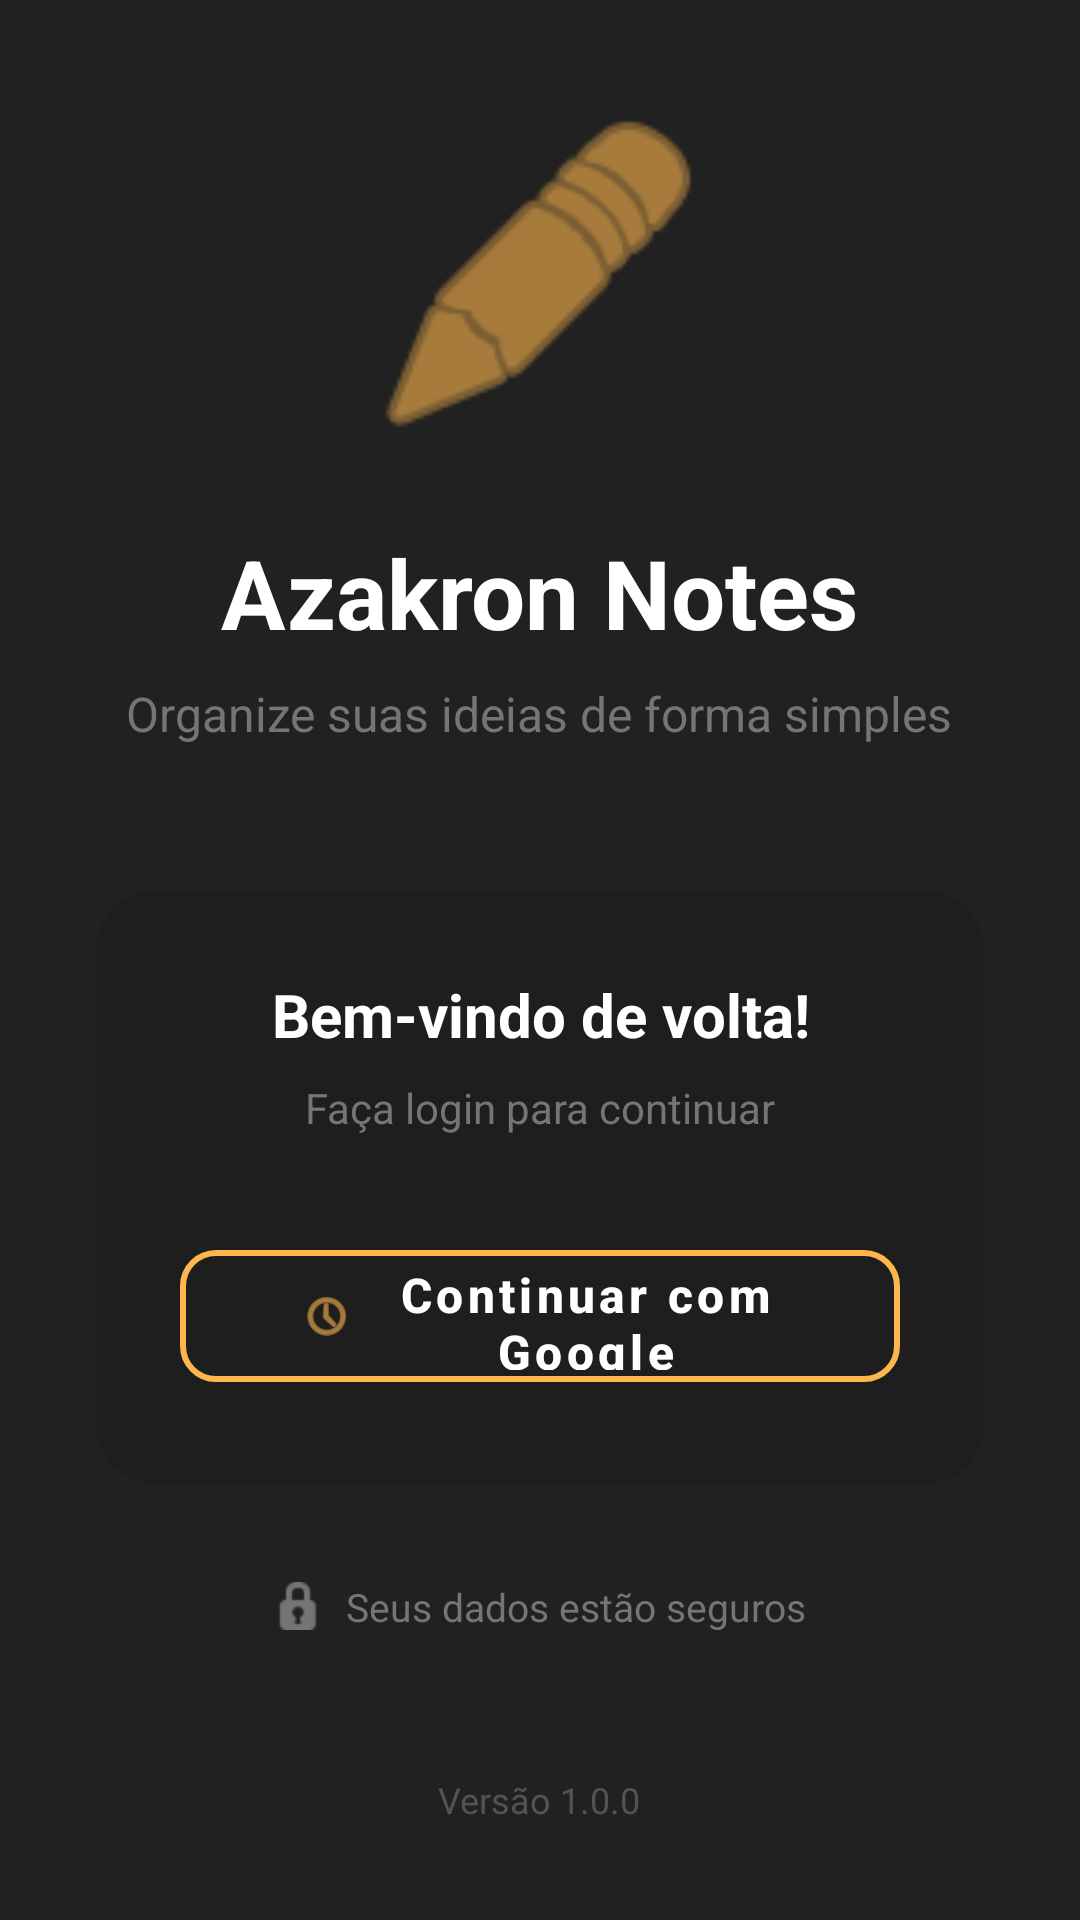

Layout XML and referenced resources for this Android screen:
<!-- AndroidManifest.xml: activity theme Theme.Azakron -->
<!-- res/layout/activity_login.xml -->
<?xml version="1.0" encoding="utf-8"?>
<LinearLayout xmlns:android="http://schemas.android.com/apk/res/android"
    xmlns:app="http://schemas.android.com/apk/res-auto"
    android:layout_width="match_parent"
    android:layout_height="match_parent"
    android:background="@color/background_dark"
    android:orientation="vertical"
    android:gravity="center"
    android:padding="32dp"
    android:fitsSystemWindows="true">

    
    <ImageView
        android:layout_width="120dp"
        android:layout_height="120dp"
        android:src="@android:drawable/ic_menu_edit"
        app:tint="@color/primary"
        android:contentDescription="Logo do app"
        android:layout_marginBottom="24dp" />

    
    <TextView
        android:layout_width="wrap_content"
        android:layout_height="wrap_content"
        android:text="@string/loginTitle"
        android:textSize="32sp"
        android:textStyle="bold"
        android:textColor="@color/white"
        android:layout_marginBottom="8dp" />

    
    <TextView
        android:layout_width="wrap_content"
        android:layout_height="wrap_content"
        android:text="Organize suas ideias de forma simples"
        android:textSize="16sp"
        android:textColor="@color/text_secondary"
        android:gravity="center"
        android:layout_marginBottom="48dp" />

    
    <androidx.cardview.widget.CardView
        android:layout_width="match_parent"
        android:layout_height="wrap_content"
        app:cardBackgroundColor="#1E1E1E"
        app:cardCornerRadius="20dp"
        app:cardElevation="0dp">

        <LinearLayout
            android:layout_width="match_parent"
            android:layout_height="wrap_content"
            android:orientation="vertical"
            android:padding="28dp">

            
            <TextView
                android:layout_width="match_parent"
                android:layout_height="wrap_content"
                android:text="Bem-vindo de volta!"
                android:textSize="20sp"
                android:textStyle="bold"
                android:textColor="@color/white"
                android:gravity="center"
                android:layout_marginBottom="8dp" />

            <TextView
                android:layout_width="match_parent"
                android:layout_height="wrap_content"
                android:text="Faça login para continuar"
                android:textSize="14sp"
                android:textColor="@color/text_secondary"
                android:gravity="center"
                android:layout_marginBottom="32dp" />

            
            <com.google.android.material.button.MaterialButton
                android:id="@+id/btnGoogleLogin"
                android:layout_width="match_parent"
                android:layout_height="56dp"
                style="@style/Widget.MaterialComponents.Button.OutlinedButton"
                android:text="Continuar com Google"
                android:textColor="@color/white"
                android:textStyle="bold"
                android:textSize="16sp"
                android:textAllCaps="false"
                app:strokeColor="@color/primary"
                app:strokeWidth="2dp"
                app:cornerRadius="12dp"
                app:icon="@android:drawable/ic_menu_recent_history"
                app:iconGravity="textStart"
                app:iconTint="@color/primary"
                app:iconPadding="12dp"
                android:paddingStart="16dp"
                android:paddingEnd="16dp" />

            
            <ProgressBar
                android:id="@+id/progressBar"
                android:layout_width="32dp"
                android:layout_height="32dp"
                android:layout_gravity="center"
                android:layout_marginTop="16dp"
                android:indeterminateTint="@color/primary"
                android:visibility="gone" />

        </LinearLayout>

    </androidx.cardview.widget.CardView>

    
    <LinearLayout
        android:layout_width="match_parent"
        android:layout_height="wrap_content"
        android:orientation="horizontal"
        android:gravity="center"
        android:layout_marginTop="32dp">

        <ImageView
            android:layout_width="16dp"
            android:layout_height="16dp"
            android:src="@android:drawable/ic_secure"
            app:tint="@color/text_secondary"
            android:contentDescription="Seguro"
            android:layout_marginEnd="8dp" />

        <TextView
            android:layout_width="wrap_content"
            android:layout_height="wrap_content"
            android:text="Seus dados estão seguros"
            android:textSize="13sp"
            android:textColor="@color/text_secondary" />

    </LinearLayout>

    
    <View
        android:layout_width="match_parent"
        android:layout_height="0dp"
        android:layout_weight="1" />

    
    <TextView
        android:layout_width="wrap_content"
        android:layout_height="wrap_content"
        android:text="Versão 1.0.0"
        android:textSize="12sp"
        android:textColor="@color/text_secondary"
        android:alpha="0.6"
        android:layout_marginTop="16dp" />

</LinearLayout>
<!-- resources referenced by this layout -->
<resources>
  <color name="background_dark">#212121</color>
  <color name="primary">#FFB74D</color>
  <color name="text_secondary">#757575</color>
  <color name="white">#FFFFFF</color>
  <string name="loginTitle">Azakron Notes</string>
  <style name="Theme.Azakron" parent="Theme.Material3.DayNight.NoActionBar">
          <item name="colorPrimary">@color/primary</item>
          <item name="colorOnPrimary">@color/white</item>
          <item name="colorSecondary">@color/primary</item>
          <item name="android:statusBarColor">@color/background_dark</item>
          <item name="android:navigationBarColor">@color/background_dark</item>
          <item name="android:windowBackground">@color/background_dark</item>
          <item name="alertDialogTheme">@style/CustomAlertDialog</item>
  
          
          <item name="popupMenuStyle">@style/CustomPopupMenuStyle</item>
      </style>
  <style name="CustomAlertDialog" parent="ThemeOverlay.Material3.MaterialAlertDialog">
          
          <item name="colorSurface">#1a1a1a</item>
          <item name="colorOnSurface">@color/white</item>
          <item name="android:textColorPrimary">@color/white</item>
  
          
          <item name="materialAlertDialogTitleTextStyle">@style/DialogTitleTextStyle</item>
          <item name="materialAlertDialogBodyTextStyle">@style/DialogBodyTextStyle</item>
      </style>
  <style name="CustomPopupMenuStyle" parent="Widget.Material3.PopupMenu">
          <item name="android:popupBackground">@drawable/popup_menu_background</item>
          <item name="android:dropDownVerticalOffset">8dp</item>
          <item name="android:dropDownHorizontalOffset">-4dp</item>
      </style>
  <style name="DialogTitleTextStyle" parent="MaterialAlertDialog.Material3.Title.Text">
          <item name="android:textColor">@color/white</item>
          <item name="android:textSize">20sp</item>
          <item name="android:textStyle">bold</item>
      </style>
  <style name="DialogBodyTextStyle" parent="MaterialAlertDialog.Material3.Body.Text">
          <item name="android:textColor">@color/white</item>
          <item name="android:textSize">16sp</item>
          <item name="lineHeight">24sp</item>
      </style>
  <!-- drawable popup_menu_background (drawable) -->
  <?xml version="1.0" encoding="utf-8"?>
  <shape xmlns:android="http://schemas.android.com/apk/res/android">
      <solid android:color="#1a1a1a"/>
      <corners android:radius="12dp"/>
      <stroke
          android:width="1dp"
          android:color="#333333"/>
  </shape>
</resources>
